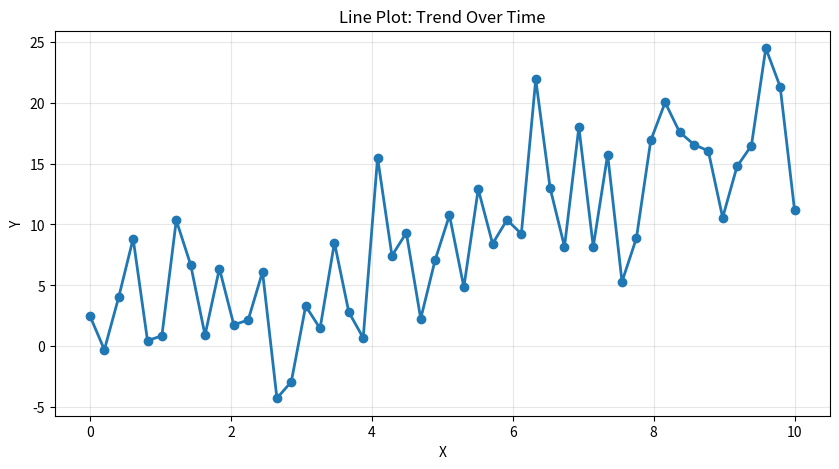
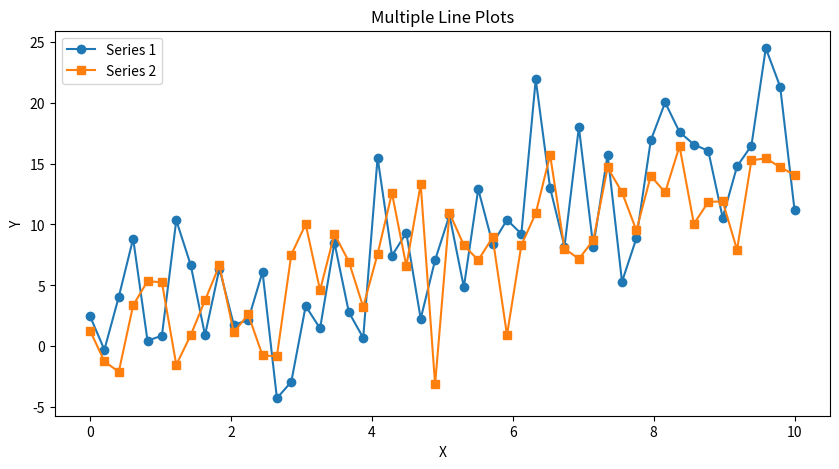
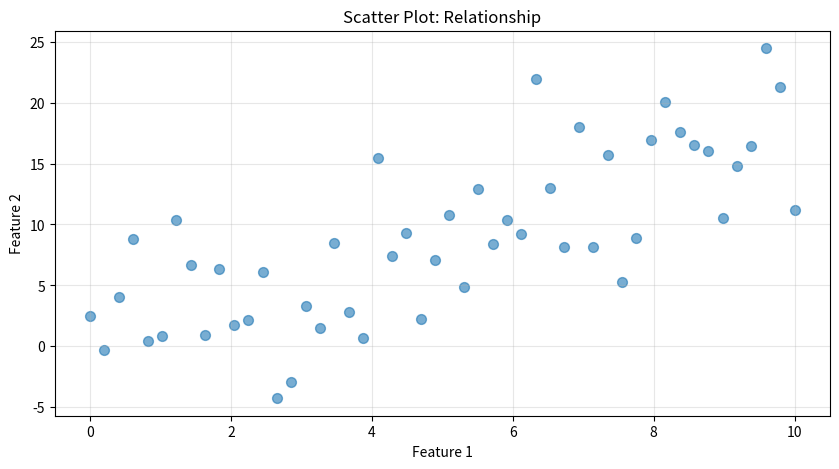
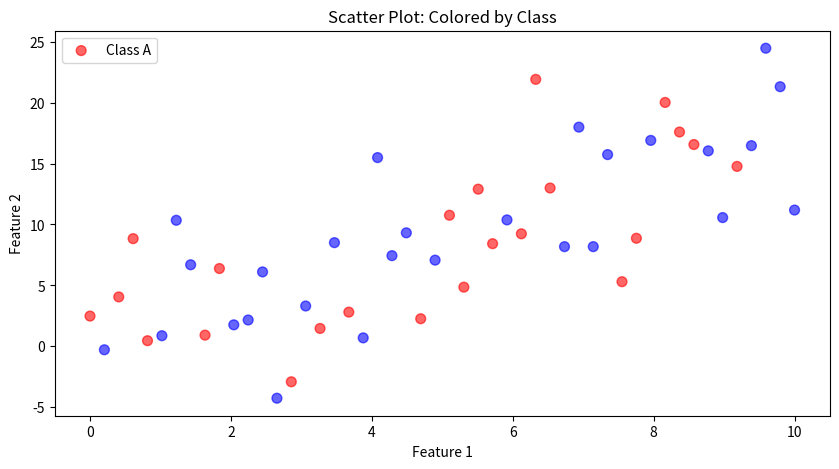
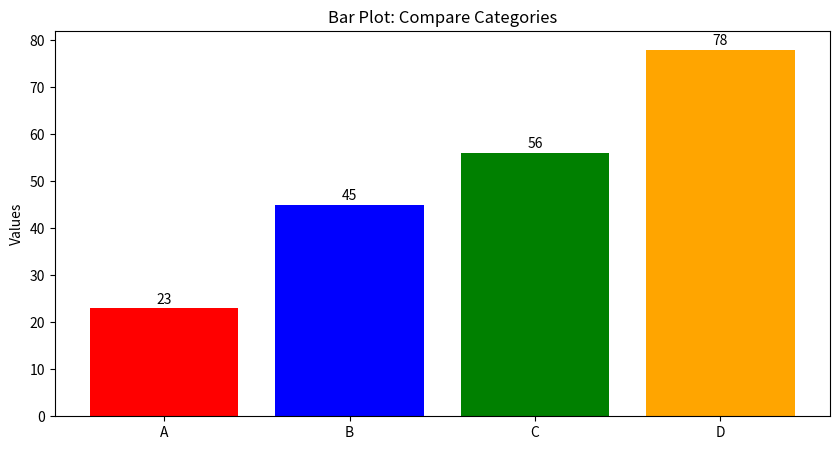
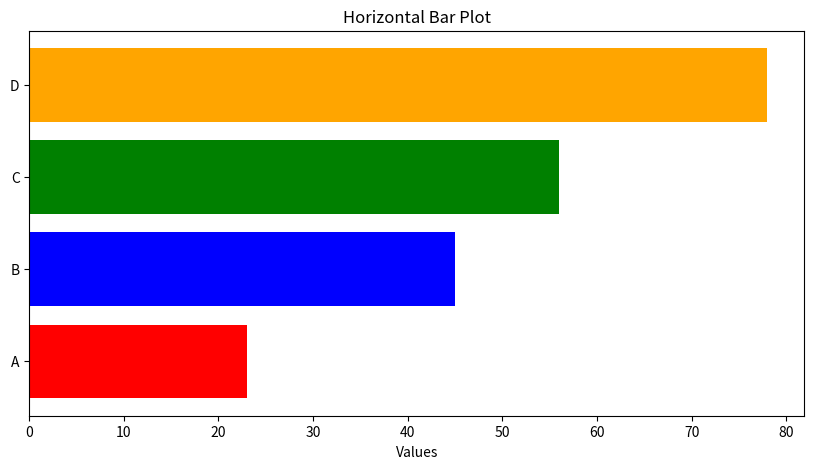
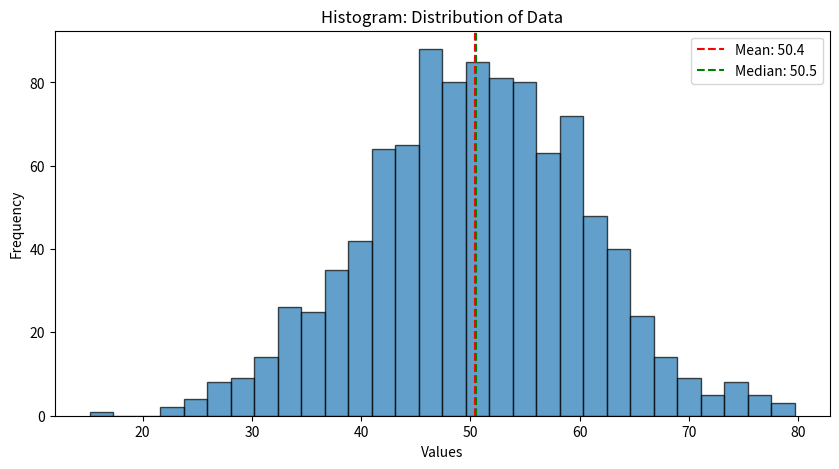
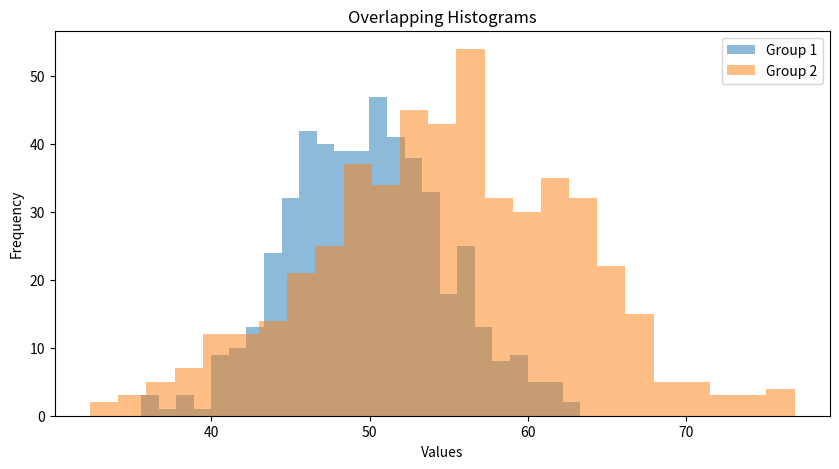
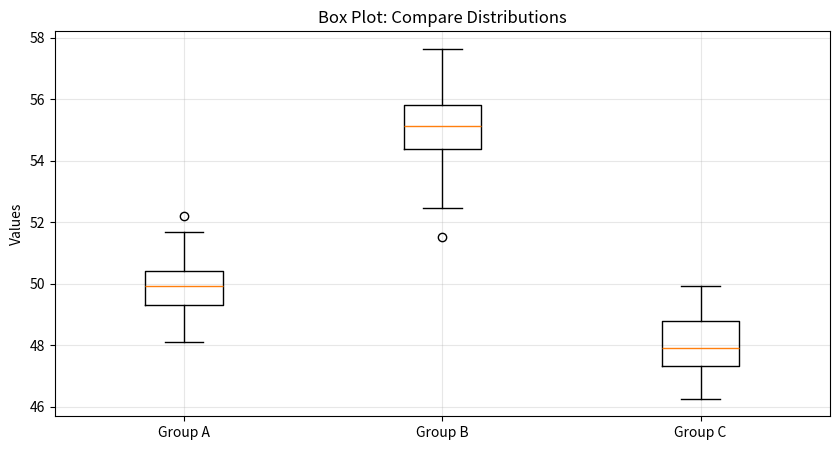
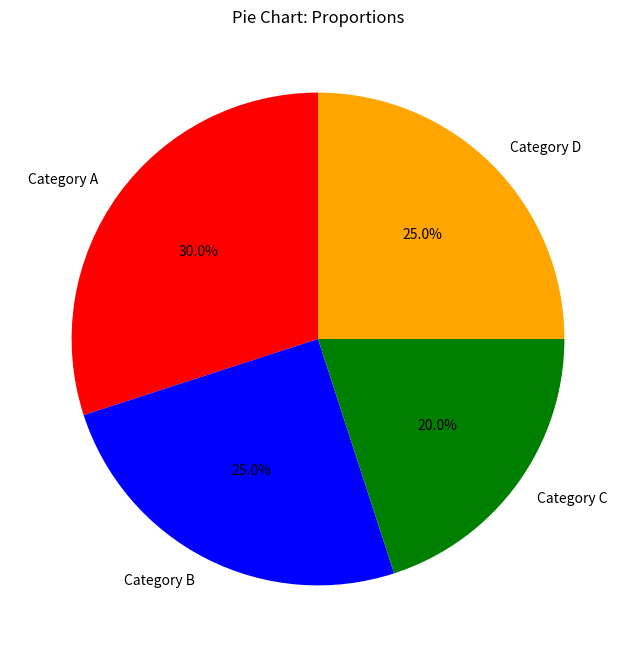
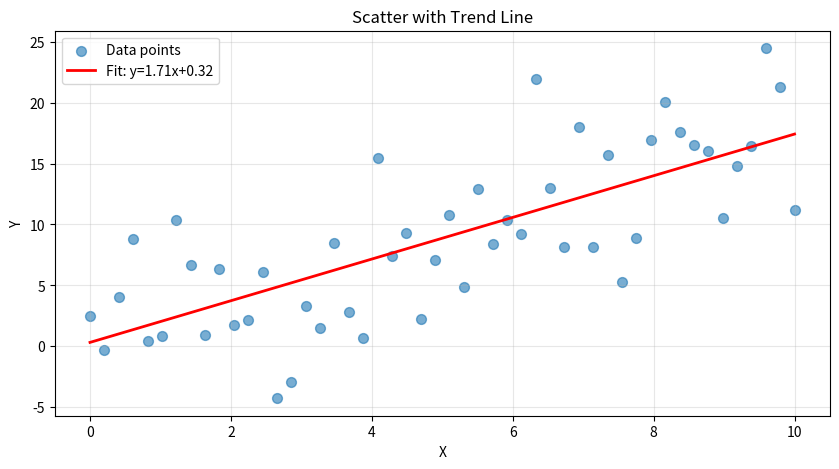

The script that saved these images, in order:
# Revision Notes:
# Topic: Matplotlib Plot Types
# Why it matters for AI/ML: Exploratory Data Analysis (EDA) is essential before modeling.
# Visualizations reveal patterns, outliers, and relationships that guide feature engineering.
# Different plot types suit different data and questions.

import matplotlib.pyplot as plt
import numpy as np
import pandas as pd

# Create sample data
np.random.seed(42)
x = np.linspace(0, 10, 50)
y = 2 * x + np.random.randn(50) * 5
categories = ['A', 'B', 'C', 'D']
values = [23, 45, 56, 78]

# ---
# LINE PLOT
# ---

# WHY: Show trends over time or relationships between continuous variables.
plt.figure(figsize=(10, 5))
plt.plot(x, y, marker='o', linestyle='-', linewidth=2, markersize=6)
plt.xlabel('X')
plt.ylabel('Y')
plt.title('Line Plot: Trend Over Time')
plt.grid(True, alpha=0.3)
plt.savefig('plot_01_line.png')
plt.close()
print("Line plot saved")

# Multiple lines
# WHY: Compare trends across multiple series.
y2 = 1.5 * x + np.random.randn(50) * 4
plt.figure(figsize=(10, 5))
plt.plot(x, y, label='Series 1', marker='o')
plt.plot(x, y2, label='Series 2', marker='s')
plt.legend()
plt.xlabel('X')
plt.ylabel('Y')
plt.title('Multiple Line Plots')
plt.savefig('plot_02_multi_line.png')
plt.close()
print("Multiple line plot saved")

# ---
# SCATTER PLOT
# ---

# WHY: Visualize relationship between two variables; show clusters or correlation.
plt.figure(figsize=(10, 5))
plt.scatter(x, y, alpha=0.6, s=50)
plt.xlabel('Feature 1')
plt.ylabel('Feature 2')
plt.title('Scatter Plot: Relationship')
plt.grid(True, alpha=0.3)
plt.savefig('plot_03_scatter.png')
plt.close()
print("Scatter plot saved")

# Colored by category
# WHY: Show third dimension via color.
categories_bool = np.random.choice(['Class A', 'Class B'], size=len(x))
colors = ['red' if c == 'Class A' else 'blue' for c in categories_bool]
plt.figure(figsize=(10, 5))
plt.scatter(x, y, c=colors, alpha=0.6, s=50)
plt.xlabel('Feature 1')
plt.ylabel('Feature 2')
plt.title('Scatter Plot: Colored by Class')
plt.legend(['Class A', 'Class B'])
plt.savefig('plot_04_scatter_colored.png')
plt.close()
print("Colored scatter plot saved")

# ---
# BAR PLOT
# ---

# WHY: Compare categorical values; show magnitudes across groups.
plt.figure(figsize=(10, 5))
plt.bar(categories, values, color=['red', 'blue', 'green', 'orange'])
plt.ylabel('Values')
plt.title('Bar Plot: Compare Categories')
for i, v in enumerate(values):
    plt.text(i, v + 1, str(v), ha='center')  # Add value labels
plt.savefig('plot_05_bar.png')
plt.close()
print("Bar plot saved")

# Horizontal bar (better for long category names)
# WHY: Readability for many categories.
plt.figure(figsize=(10, 5))
plt.barh(categories, values, color=['red', 'blue', 'green', 'orange'])
plt.xlabel('Values')
plt.title('Horizontal Bar Plot')
plt.savefig('plot_06_bar_h.png')
plt.close()
print("Horizontal bar plot saved")

# ---
# HISTOGRAM
# ---

# WHY: Show distribution of single variable; reveal skewness, bimodality, outliers.
data = np.random.randn(1000) * 10 + 50
plt.figure(figsize=(10, 5))
plt.hist(data, bins=30, edgecolor='black', alpha=0.7)
plt.xlabel('Values')
plt.ylabel('Frequency')
plt.title('Histogram: Distribution of Data')
plt.axvline(np.mean(data), color='red', linestyle='--', label=f'Mean: {np.mean(data):.1f}')
plt.axvline(np.median(data), color='green', linestyle='--', label=f'Median: {np.median(data):.1f}')
plt.legend()
plt.savefig('plot_07_histogram.png')
plt.close()
print("Histogram saved")

# Multiple histograms overlay
# WHY: Compare distributions of different groups.
data1 = np.random.randn(500) * 5 + 50
data2 = np.random.randn(500) * 8 + 55
plt.figure(figsize=(10, 5))
plt.hist(data1, bins=25, alpha=0.5, label='Group 1')
plt.hist(data2, bins=25, alpha=0.5, label='Group 2')
plt.xlabel('Values')
plt.ylabel('Frequency')
plt.title('Overlapping Histograms')
plt.legend()
plt.savefig('plot_08_hist_multi.png')
plt.close()
print("Multi-histogram saved")

# ---
# BOX PLOT
# ---

# WHY: Show distribution, quartiles, and outliers; compare across groups.
data_groups = [np.random.randn(100) + 50, np.random.randn(100) + 55, np.random.randn(100) + 48]
plt.figure(figsize=(10, 5))
plt.boxplot(data_groups, labels=['Group A', 'Group B', 'Group C'])
plt.ylabel('Values')
plt.title('Box Plot: Compare Distributions')
plt.grid(True, alpha=0.3)
plt.savefig('plot_09_boxplot.png')
plt.close()
print("Box plot saved")

# ---
# PIE CHART
# ---

# WHY: Show proportions and parts of a whole.
sizes = [30, 25, 20, 25]
labels = ['Category A', 'Category B', 'Category C', 'Category D']
colors = ['red', 'blue', 'green', 'orange']
plt.figure(figsize=(8, 8))
plt.pie(sizes, labels=labels, autopct='%1.1f%%', colors=colors, startangle=90)
plt.title('Pie Chart: Proportions')
plt.savefig('plot_10_pie.png')
plt.close()
print("Pie chart saved")

# ---
# COMBINATION AND TEXT ANNOTATION
# ---

# WHY: Mix plot types and annotate for clarity.
plt.figure(figsize=(10, 5))
plt.scatter(x, y, alpha=0.6, s=50, label='Data points')
z = np.polyfit(x, y, 1)  # Linear fit
p = np.poly1d(z)
plt.plot(x, p(x), 'r-', linewidth=2, label=f'Fit: y={z[0]:.2f}x+{z[1]:.2f}')
plt.xlabel('X')
plt.ylabel('Y')
plt.title('Scatter with Trend Line')
plt.legend()
plt.grid(True, alpha=0.3)
plt.savefig('plot_11_scatter_fit.png')
plt.close()
print("Scatter with fit line saved")

# Clean up
import os
for i in range(1, 12):
    try:
        os.remove(f'plot_{i:02d}_*.png')
    except:
        pass

# KEY TAKEAWAY:
# Line plots: trends over time or continuous relationships.
# Scatter plots: relationships between two variables, cluster detection.
# Bar plots: compare values across categorical groups.
# Histograms: distribution shapes, skewness, outliers.
# Box plots: quartiles and outlier detection across groups.
# Pie charts: part-to-whole proportions.
# Always label axes, add titles, and use legends for clarity.
# Color and markers aid interpretation and help distinguish groups.
